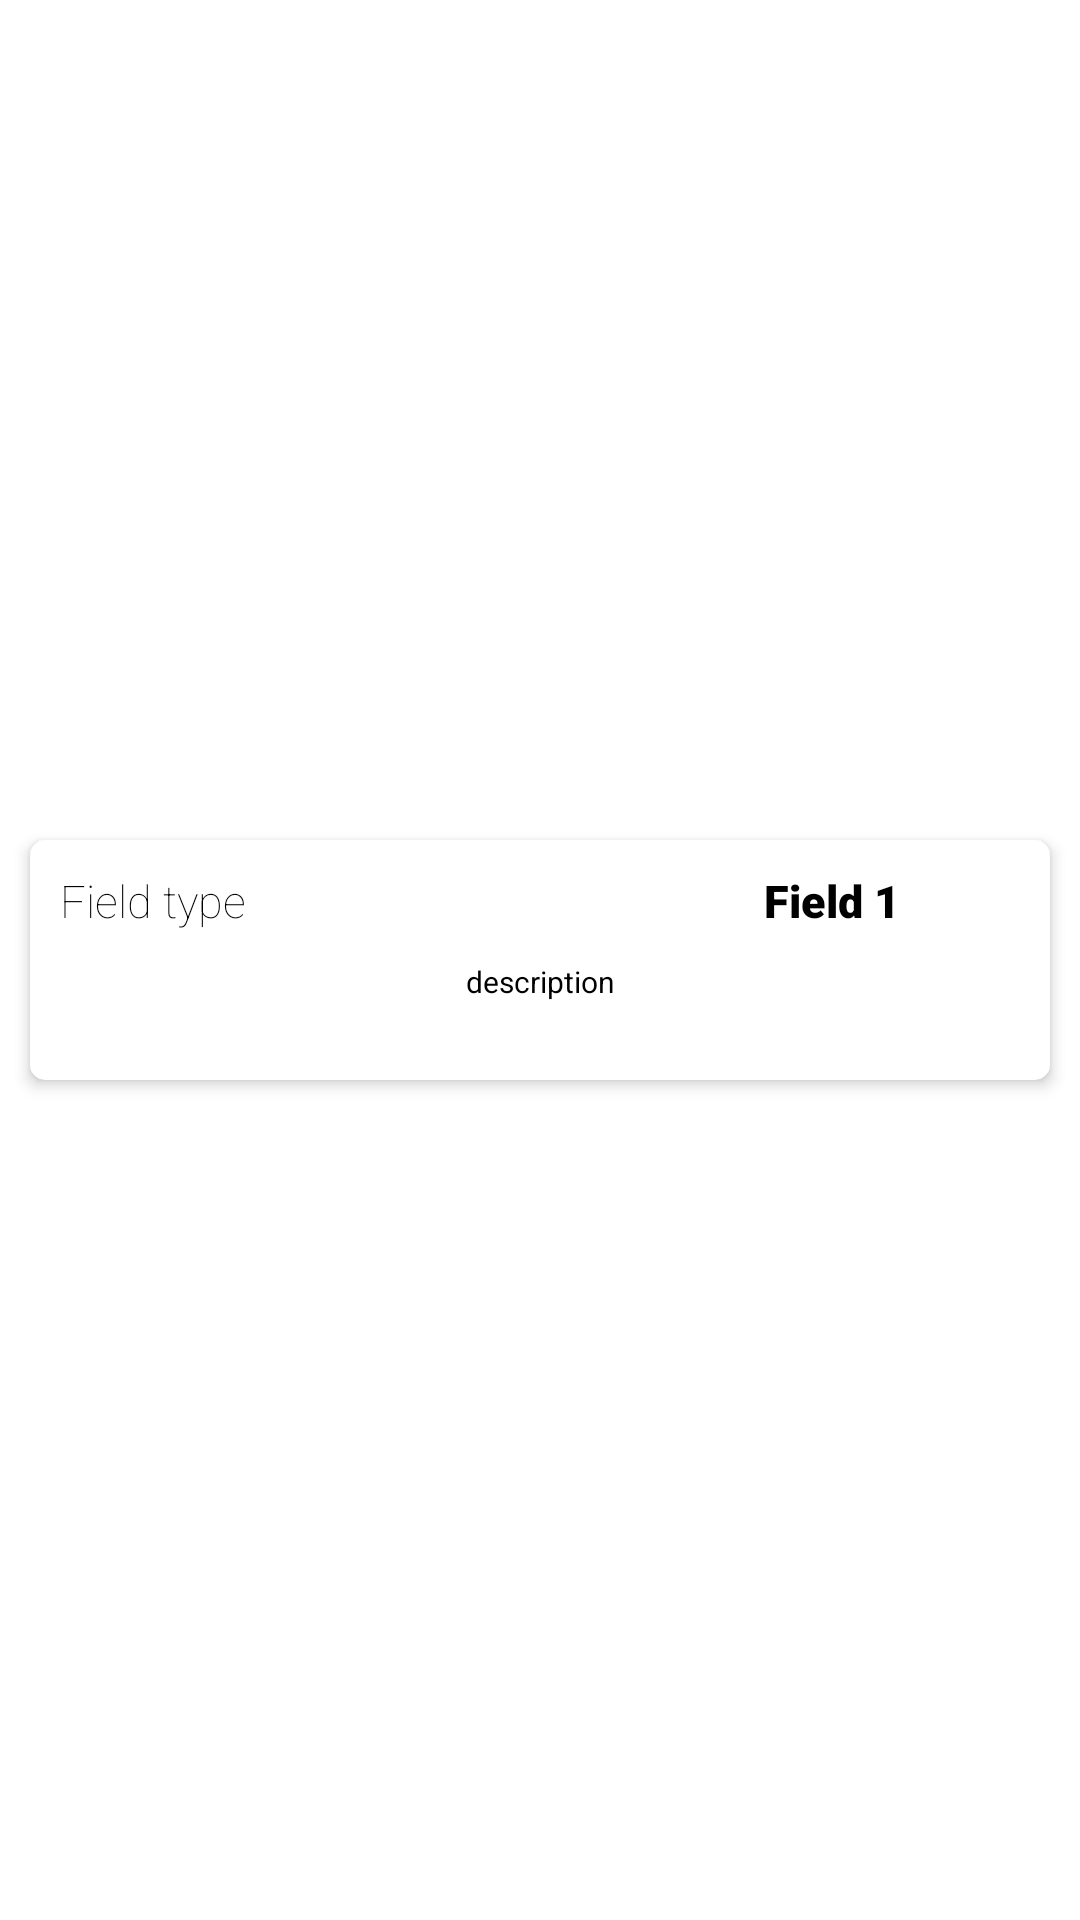

This screen was rendered from an Android layout file. Write that file and the resources it references.
<!-- AndroidManifest.xml: application theme Theme.FilterGenerator -->
<!-- res/layout/layout_field_item.xml -->
<?xml version="1.0" encoding="utf-8"?>
<LinearLayout xmlns:android="http://schemas.android.com/apk/res/android"
    xmlns:app="http://schemas.android.com/apk/res-auto"
    xmlns:tools="http://schemas.android.com/tools"
    android:layout_width="match_parent"
    android:layout_height="wrap_content"
    android:gravity="center"
    tools:context=".ui.field.FieldFragment">


    <androidx.cardview.widget.CardView
        android:id="@+id/cardField"
        android:layout_width="match_parent"
        android:layout_height="80dp"
        android:layout_marginLeft="10dp"
        android:layout_marginRight="10dp"
        android:layout_marginTop="5dp"
        android:layout_marginBottom="5dp"
        app:cardElevation="3dp"
        app:cardBackgroundColor="@color/white"
        app:cardCornerRadius="5dp">

        <RelativeLayout
            android:layout_width="match_parent"
            android:layout_height="wrap_content">

            <LinearLayout
                android:layout_width="match_parent"
                android:layout_height="wrap_content"
                android:orientation="vertical">

                <LinearLayout
                    android:layout_width="match_parent"
                    android:layout_height="wrap_content"
                    android:orientation="horizontal">

                    <TextView
                        android:id="@+id/cardTypeField"
                        android:layout_width="wrap_content"
                        android:layout_height="wrap_content"
                        android:text="Field type"
                        android:layout_marginTop="10dp"
                        android:layout_marginLeft="10dp"
                        android:textColor="@color/black"
                        android:fontFamily="sans-serif-thin"
                        android:textSize="15dp"/>

                    <TextView
                        android:id="@+id/cardNameField"
                        android:layout_width="match_parent"
                        android:layout_height="wrap_content"
                        android:text="Field 1"
                        android:textAlignment="textEnd"
                        android:layout_marginRight="50dp"
                        android:layout_marginTop="10dp"
                        android:textColor="@color/black"
                        android:fontFamily="sans-serif-black"
                        android:textSize="15dp"/>

                </LinearLayout>

                <TextView
                    android:id="@+id/cardDescField"
                    android:layout_width="match_parent"
                    android:layout_height="wrap_content"
                    android:text="description"
                    android:textAlignment="center"
                    android:layout_margin="10dp"
                    android:textColor="@color/black"
                    android:textSize="10dp"/>


            </LinearLayout>

            <ImageView
                android:id="@+id/btnDeleteField"
                android:layout_width="35dp"
                android:layout_height="35dp"
                android:src="@drawable/ic_baseline_delete_24"
                android:layout_centerInParent="true"
                android:layout_alignParentRight="true"
                android:layout_marginRight="10dp"
                />

        </RelativeLayout>





    </androidx.cardview.widget.CardView>

</LinearLayout>
<!-- resources referenced by this layout -->
<resources>
  <color name="black">#FF000000</color>
  <color name="white">#FFFFFFFF</color>
  <style name="Theme.FilterGenerator" parent="Theme.MaterialComponents.DayNight.DarkActionBar">
          
          <item name="colorPrimary">@color/purple_500</item>
          <item name="colorPrimaryVariant">@color/purple_700</item>
          <item name="colorOnPrimary">@color/white</item>
          
          <item name="colorSecondary">@color/teal_200</item>
          <item name="colorSecondaryVariant">@color/teal_700</item>
          <item name="colorOnSecondary">@color/black</item>
          
          <item name="android:statusBarColor" tools:targetApi="l">?attr/colorPrimaryVariant</item>
          
      </style>
  <color name="purple_500">#FF6200EE</color>
  <color name="purple_700">#FF3700B3</color>
  <color name="teal_200">#FF03DAC5</color>
  <color name="teal_700">#FF018786</color>
</resources>
